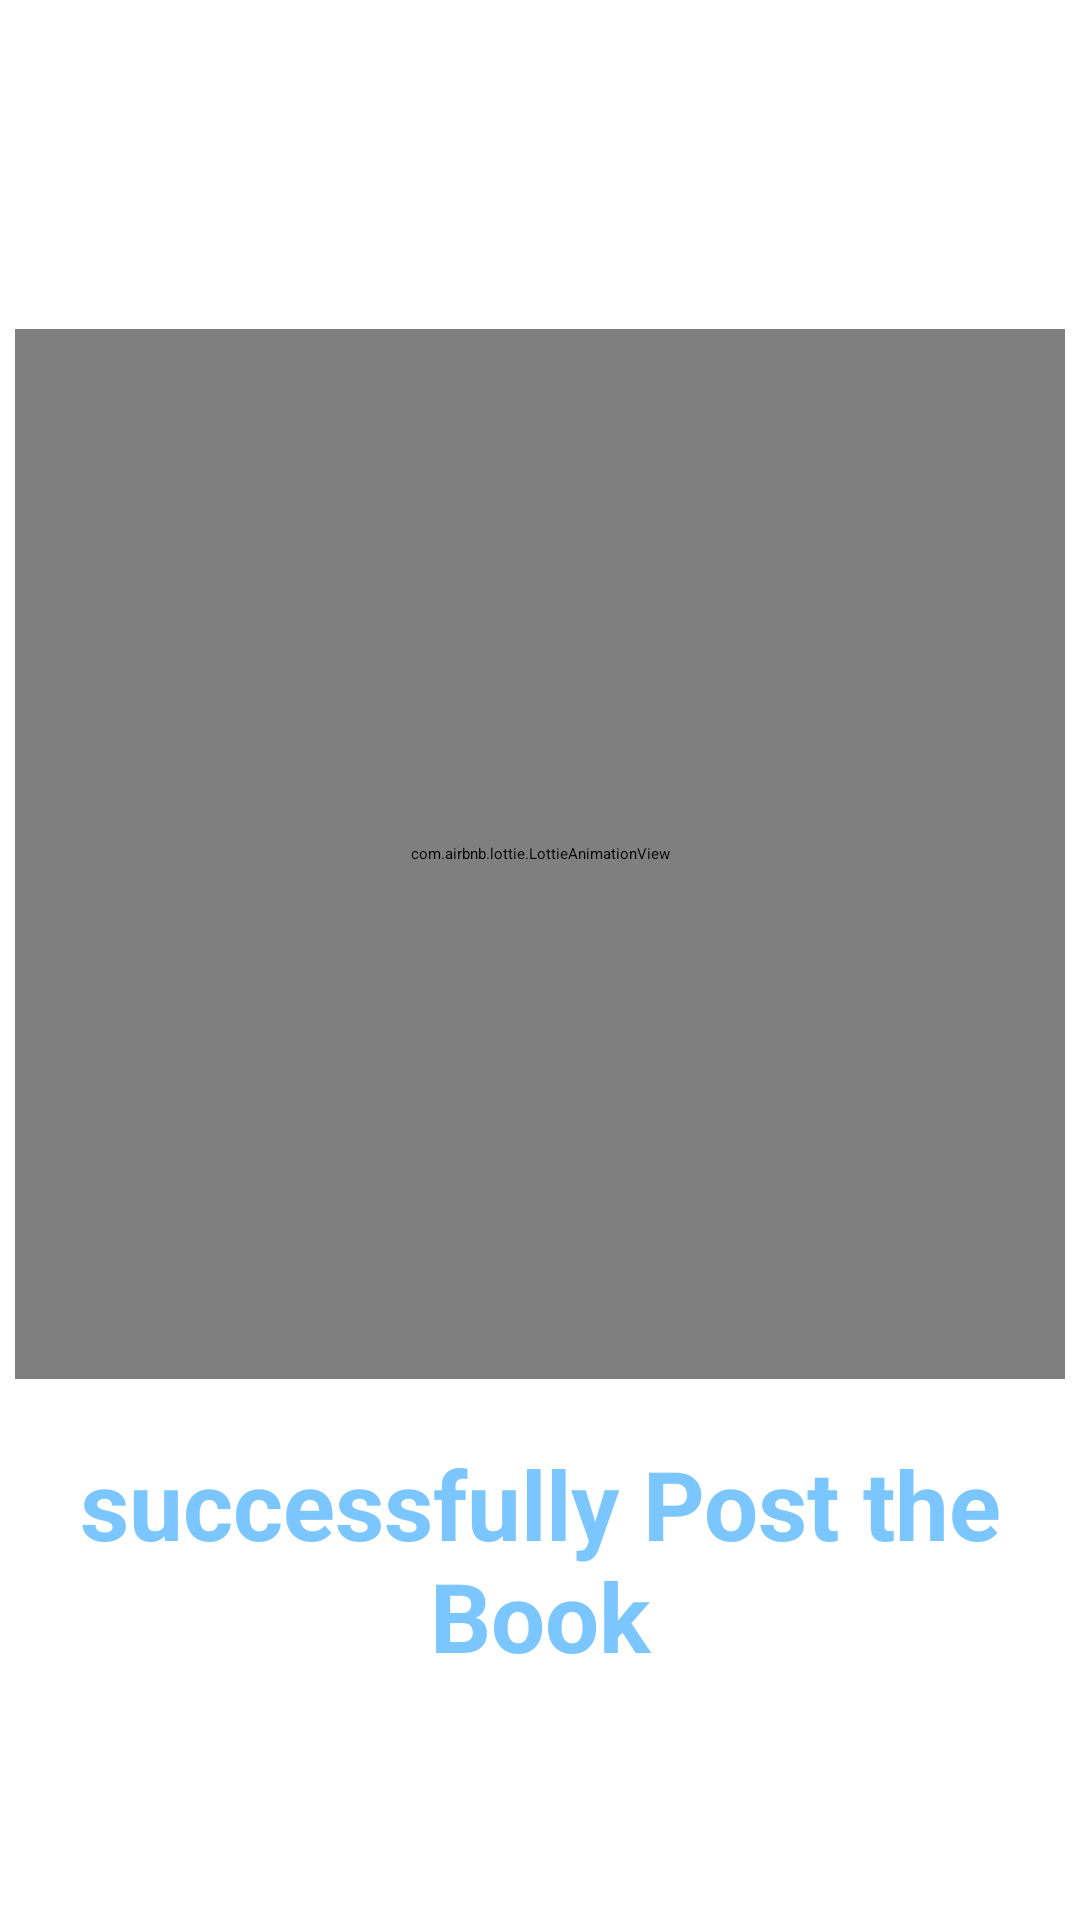

Here is an Android app screen rendered from its layout file. Give the layout XML and the strings, colors and styles it references.
<!-- AndroidManifest.xml: application theme Theme.MyApplication -->
<!-- res/layout/fragment_successful.xml -->
<?xml version="1.0" encoding="utf-8"?>
<FrameLayout xmlns:android="http://schemas.android.com/apk/res/android"
    xmlns:app="http://schemas.android.com/apk/res-auto"
    xmlns:tools="http://schemas.android.com/tools"
    android:layout_width="match_parent"
    android:layout_height="match_parent"
    android:background="@color/white"
    android:paddingTop="20dp"
    tools:context=".fragment.SuccessfulFragment">

    <LinearLayout
        android:layout_width="match_parent"
        android:layout_height="wrap_content"
        android:layout_gravity="center"
        android:gravity="center"
        android:orientation="vertical"
        tools:ignore="UseCompoundDrawables">

        <com.airbnb.lottie.LottieAnimationView
            android:id="@+id/lottieView"
            android:layout_width="350dp"
            android:layout_height="350dp"
            android:layout_marginTop="10dp"
            app:lottie_autoPlay="true"
            app:lottie_loop="true"
            app:lottie_rawRes="@raw/success" />

        <TextView
            android:id="@+id/text"
            android:layout_width="match_parent"
            android:layout_height="wrap_content"
            android:layout_marginTop="20dp"
            android:text="successfully Post the Book"
            android:textAlignment="center"
            android:textColor="@color/light_blue"
            android:textSize="32sp"
            android:textStyle="bold" />
    </LinearLayout>

    <TextView
        android:id="@+id/tvBack"
        android:layout_width="wrap_content"
        android:layout_height="wrap_content"
        android:layout_marginStart="36dp"
        android:layout_marginTop="700dp"
        android:text="Back!!"
        android:textSize="27sp"
        android:textColor="@color/red"
        android:textStyle="bold" />

</FrameLayout>
<!-- resources referenced by this layout -->
<resources>
  <color name="light_blue">#7CC6FF</color>
  <color name="red">#FF0000</color>
  <color name="white">#FFFFFFFF</color>
</resources>
